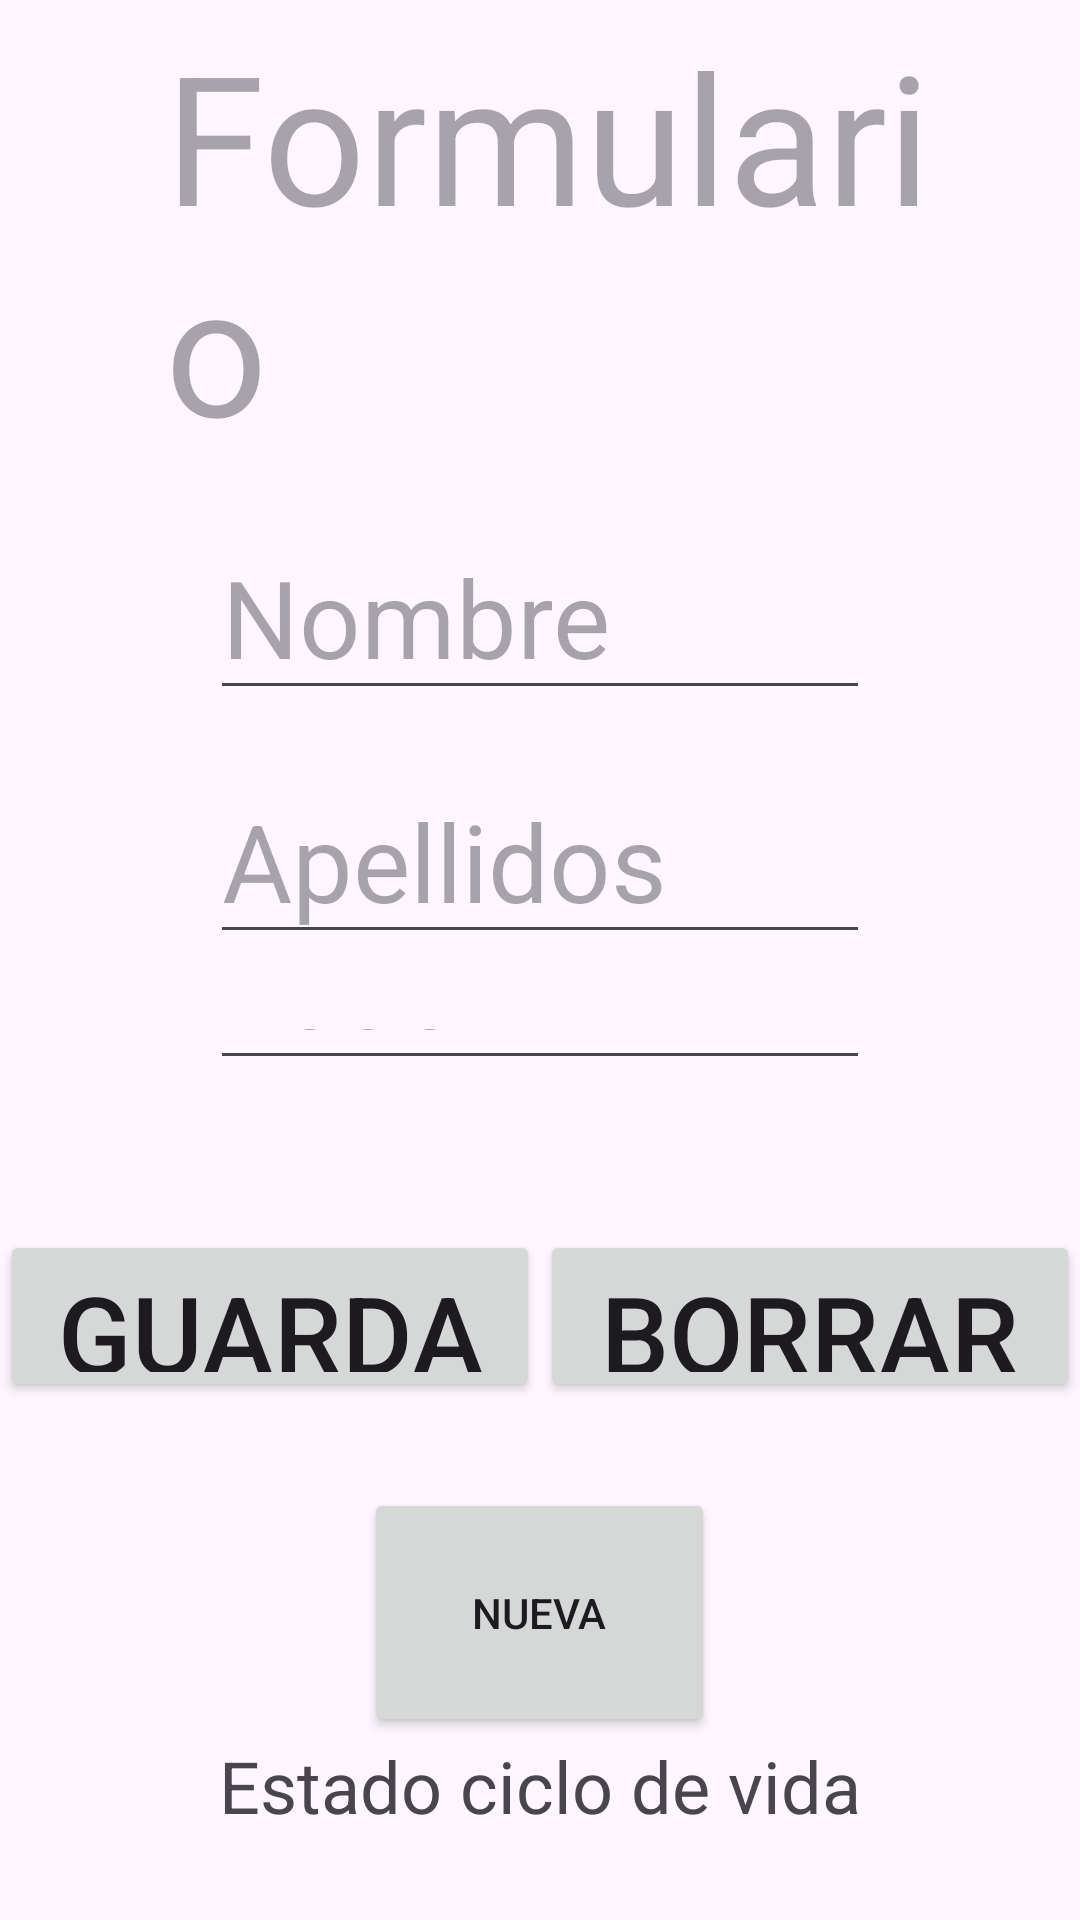

Write the Android layout XML for this screen, with the resource values it uses.
<!-- AndroidManifest.xml: application theme Theme.Clase2 -->
<!-- res/layout/activity_main.xml -->
<?xml version="1.0" encoding="utf-8"?>
<LinearLayout xmlns:android="http://schemas.android.com/apk/res/android"
    xmlns:app="http://schemas.android.com/apk/res-auto"
    xmlns:tools="http://schemas.android.com/tools"
    android:layout_width="match_parent"
    android:layout_height="match_parent"
    android:orientation="vertical"
    tools:context=".MainActivity">

    <LinearLayout
        android:layout_width="match_parent"
        android:layout_height="15dp"
        android:layout_weight="3"
        android:orientation="vertical">

        <TextView
            android:id="@+id/txvFormulario"
            android:layout_width="match_parent"
            android:layout_height="wrap_content"
            android:layout_marginTop="5dp"
            android:hint="@string/formulario"
            android:paddingStart="55dp"
            android:paddingEnd="30sp"
            android:textSize="60sp">

        </TextView>

        <EditText
            android:id="@+id/editarNombre"
            android:layout_width="match_parent"
            android:layout_height="wrap_content"
            android:textSize="36sp"
            android:layout_marginTop="16dp"
            android:layout_marginStart="70dp"
            android:layout_marginEnd="70dp"
            android:hint="@string/nombre">

        </EditText>

        <EditText
            android:id="@+id/editarApe"
            android:layout_width="match_parent"
            android:layout_height="wrap_content"
            android:textSize="36sp"
            android:layout_marginTop="16dp"
            android:layout_marginStart="70dp"
            android:layout_marginEnd="70dp"
            android:hint="@string/apellido"
            android:autofillHints="@string/apellido">

        </EditText>

        <EditText
            android:id="@+id/editarEdad"
            android:inputType="number"
            android:layout_width="match_parent"
            android:layout_height="wrap_content"
            android:textSize="36sp"
            android:layout_marginTop="15dp"
            android:layout_marginStart="70dp"
            android:layout_marginEnd="70dp"
            android:hint="@string/edad"
            android:autofillHints="@string/edad">

        </EditText>

        <EditText
            android:id="@+id/editarCiudad"
            android:layout_width="match_parent"
            android:layout_height="wrap_content"
            android:textSize="36sp"
            android:layout_marginTop="16dp"
            android:layout_marginStart="70dp"
            android:layout_marginEnd="70dp"
            android:hint="@string/ciudad"
            android:autofillHints="@string/ciudad">

        </EditText>

        <EditText
            android:id="@+id/editarBarrio"
            android:layout_width="match_parent"
            android:layout_height="wrap_content"
            android:textSize="36sp"
            android:layout_marginTop="15dp"
            android:layout_marginStart="70dp"
            android:layout_marginEnd="70dp"
            android:hint="@string/barrio"
            android:autofillHints="@string/barrio">

        </EditText>

    </LinearLayout>

    <LinearLayout
        android:layout_width="match_parent"
        android:layout_height="0dp"
        android:layout_weight="0.5"
        android:orientation="horizontal"
        android:layout_marginTop="50dp" >


        <Button
            android:id="@+id/btnGuardar"
            android:text="@string/guardar"
            android:layout_width="8dp"
            android:layout_weight="2"
            android:layout_height="wrap_content"
            android:textSize="36sp"
            tools:ignore="NestedWeights">

        </Button>

        <Button
            android:id="@+id/btnBorrar"
            android:text="@string/borrar"
            android:layout_width="8dp"
            android:layout_weight="2"
            android:layout_height="wrap_content"
            android:textSize="36sp">
        </Button>
    </LinearLayout>

    <LinearLayout
        android:layout_width="match_parent"
        android:layout_height="0dp"
        android:layout_weight="1.5"
        android:gravity="center"
        android:orientation="vertical">

        <Button
            android:id="@+id/btnNueva"
            android:layout_width="117dp"
            android:layout_height="83dp"
            android:text="@string/nueva">

        </Button>

        <TextView
            android:id="@+id/estadoCV"
            android:layout_width="wrap_content"
            android:layout_height="wrap_content"
            android:text="@string/estadoCV"
            android:textSize="24sp">
        </TextView>
    </LinearLayout>


</LinearLayout>
<!-- resources referenced by this layout -->
<resources>
  <string name="apellido" translatable="false">Apellidos</string>
  <string name="barrio" translatable="false">Barrio</string>
  <string name="borrar" translatable="false">Borrar</string>
  <string name="ciudad" translatable="false">Ciudad</string>
  <string name="edad" translatable="false">Edad</string>
  <string name="estadoCV" translatable="false">Estado ciclo de vida</string>
  <string name="formulario" translatable="false">Formulario</string>
  <string name="guardar" translatable="false">Guardar</string>
  <string name="nombre" translatable="false">Nombre</string>
  <string name="nueva" translatable="false">Nueva</string>
  <style name="Theme.Clase2" parent="Base.Theme.Clase2" />
  <style name="Base.Theme.Clase2" parent="Theme.Material3.DayNight.NoActionBar">
          
          
      </style>
</resources>
